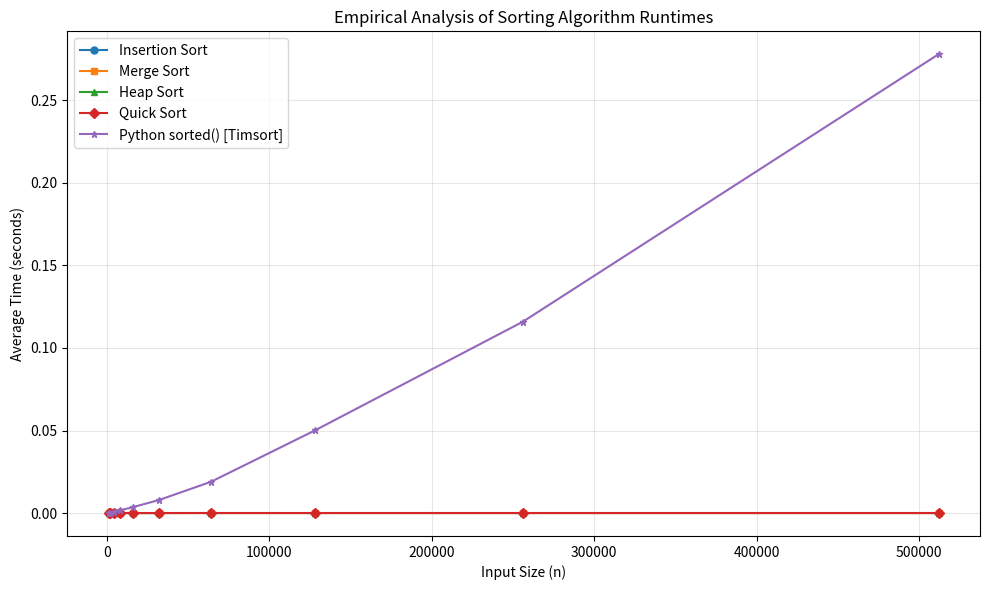

Python code for this plot:
"""
Empirical Analysis of Sorting Algorithms
=========================================
ITSC 2214 - Data Structures

This lab measures the wall-clock runtime of five sorting algorithms
across a range of input sizes, averages multiple trials, and produces
a comparative graph.

Instructions
------------
Complete the four sorting functions marked with TODO below.
Do NOT modify the benchmarking, graphing, or main logic.
"""

import time
import random
import heapq
import matplotlib
matplotlib.use("Agg")
import matplotlib.pyplot as plt


# ---------------------------------------------------------------------------
# Sorting Algorithms — Complete these four functions
# ---------------------------------------------------------------------------

def insertion_sort(lst):
    """Sort *lst* in-place using insertion sort.

    Algorithm:
        - Iterate from index 1 to len(lst) - 1.
        - For each index, save the current value as `key`.
        - Shift elements that are greater than `key` one position to the right.
        - Place `key` in the correct position.

    Must modify the list in-place (do not return a new list).
    """
    # TODO: Implement insertion sort
    pass


def merge_sort(lst):
    """Return a **new** sorted list using merge sort.

    Algorithm:
        - Base case: a list of length 0 or 1 is already sorted — return it.
        - Split the list into two halves.
        - Recursively sort each half.
        - Merge the two sorted halves into a single sorted list and return it.

    This function should NOT modify the original list.
    """
    # TODO: Implement merge sort
    pass


def heap_sort(lst):
    """Sort *lst* in-place using heap sort via the heapq module.

    Algorithm:
        - Use heapq.heapify(lst) to turn lst into a min-heap in-place.
        - Pop all elements from the heap into a temporary list using heapq.heappop().
        - Copy the sorted elements back into lst.

    Must modify the list in-place (do not return a new list).
    """
    # TODO: Implement heap sort
    pass


def quick_sort(lst):
    """Sort *lst* in-place using quick sort.

    Algorithm:
        - Base case: if the list has 0 or 1 elements, return.
        - Choose a pivot (e.g., the last element).
        - Partition the remaining elements into two groups:
          those less than or equal to the pivot, and those greater.
        - Recursively sort each group.
        - Write the sorted result back into lst.

    Must modify the list in-place (do not return a new list).
    """
    # TODO: Implement quick sort
    pass


def builtin_sort(lst):
    """Sort using Python's built-in Timsort. (Do NOT modify this function.)"""
    lst.sort()


# ---------------------------------------------------------------------------
# Benchmarking — Do NOT modify anything below this line
# ---------------------------------------------------------------------------

def generate_random_list(size):
    """Return a list of *size* random integers."""
    return [random.randint(1, size * 10) for _ in range(size)]


def benchmark(sort_func, data, copies_input=False):
    """Time a single execution of *sort_func* on a copy of *data*.

    Parameters
    ----------
    sort_func : callable
        A sorting function. If it returns a new list (like merge_sort),
        set *copies_input* to True.
    data : list
        The unsorted input data. A fresh copy is made before each call
        so the original is never modified.
    copies_input : bool
        True if the sort function returns a new list instead of sorting
        in-place.

    Returns
    -------
    float
        Elapsed time in seconds.
    """
    lst = list(data)  # fresh copy
    start = time.perf_counter()
    if copies_input:
        _ = sort_func(lst)
    else:
        sort_func(lst)
    end = time.perf_counter()
    return end - start


# Configuration ---------------------------------------------------------------

NUM_TRIALS = 3

# Input sizes for O(n log n) sorts
NLOGN_SIZES = [1_000, 2_000, 4_000, 8_000, 16_000, 32_000,
               64_000, 128_000, 256_000, 512_000]

# Insertion sort stops early because O(n^2) is too slow for large n
INSERTION_MAX = 32_000

ALGORITHMS = [
    ("insertion", insertion_sort, False),
    ("merge",     merge_sort,     True),   # merge_sort returns a new list
    ("heap",      heap_sort,      False),
    ("quick",     quick_sort,     False),
    ("builtin",   builtin_sort,   False),
]


def run_benchmarks():
    """Run all sorting benchmarks and return the results.

    Returns
    -------
    dict
        Mapping of algorithm name -> list of (n, avg_time) tuples.
    """
    results = {name: [] for name, _, _ in ALGORITHMS}

    for n in NLOGN_SIZES:
        # Generate one random dataset per size; copy it for each algorithm
        data = generate_random_list(n)

        row_parts = [f"n={n:>7d}:"]

        for name, func, copies in ALGORITHMS:
            if name == "insertion" and n > INSERTION_MAX:
                continue  # skip insertion sort for large sizes

            trial_times = []
            for _ in range(NUM_TRIALS):
                elapsed = benchmark(func, data, copies)
                trial_times.append(elapsed)

            avg = sum(trial_times) / len(trial_times)
            results[name].append((n, avg))
            row_parts.append(f"{name}={avg:.4f}s")

        print("  ".join(row_parts))

    return results


def plot_results(results):
    """Plot all algorithm runtimes on a single graph and save to PNG."""
    plt.figure(figsize=(10, 6))

    style_map = {
        "insertion": ("o-", "Insertion Sort"),
        "merge":     ("s-", "Merge Sort"),
        "heap":      ("^-", "Heap Sort"),
        "quick":     ("D-", "Quick Sort"),
        "builtin":   ("*-", "Python sorted() [Timsort]"),
    }

    for name, data_points in results.items():
        if not data_points:
            continue
        sizes = [dp[0] for dp in data_points]
        times = [dp[1] for dp in data_points]
        marker, label = style_map[name]
        plt.plot(sizes, times, marker, label=label, markersize=5)

    plt.xlabel("Input Size (n)")
    plt.ylabel("Average Time (seconds)")
    plt.title("Empirical Analysis of Sorting Algorithm Runtimes")
    plt.legend()
    plt.grid(True, alpha=0.3)
    plt.tight_layout()
    plt.savefig("sorting_runtimes.png", dpi=150)
    print("\nGraph saved to sorting_runtimes.png")


# ---------------------------------------------------------------------------
# Main
# ---------------------------------------------------------------------------

def main():
    print(f"Benchmarking sorting algorithms ({NUM_TRIALS} trials each)...\n")
    results = run_benchmarks()
    plot_results(results)


if __name__ == "__main__":
    main()
